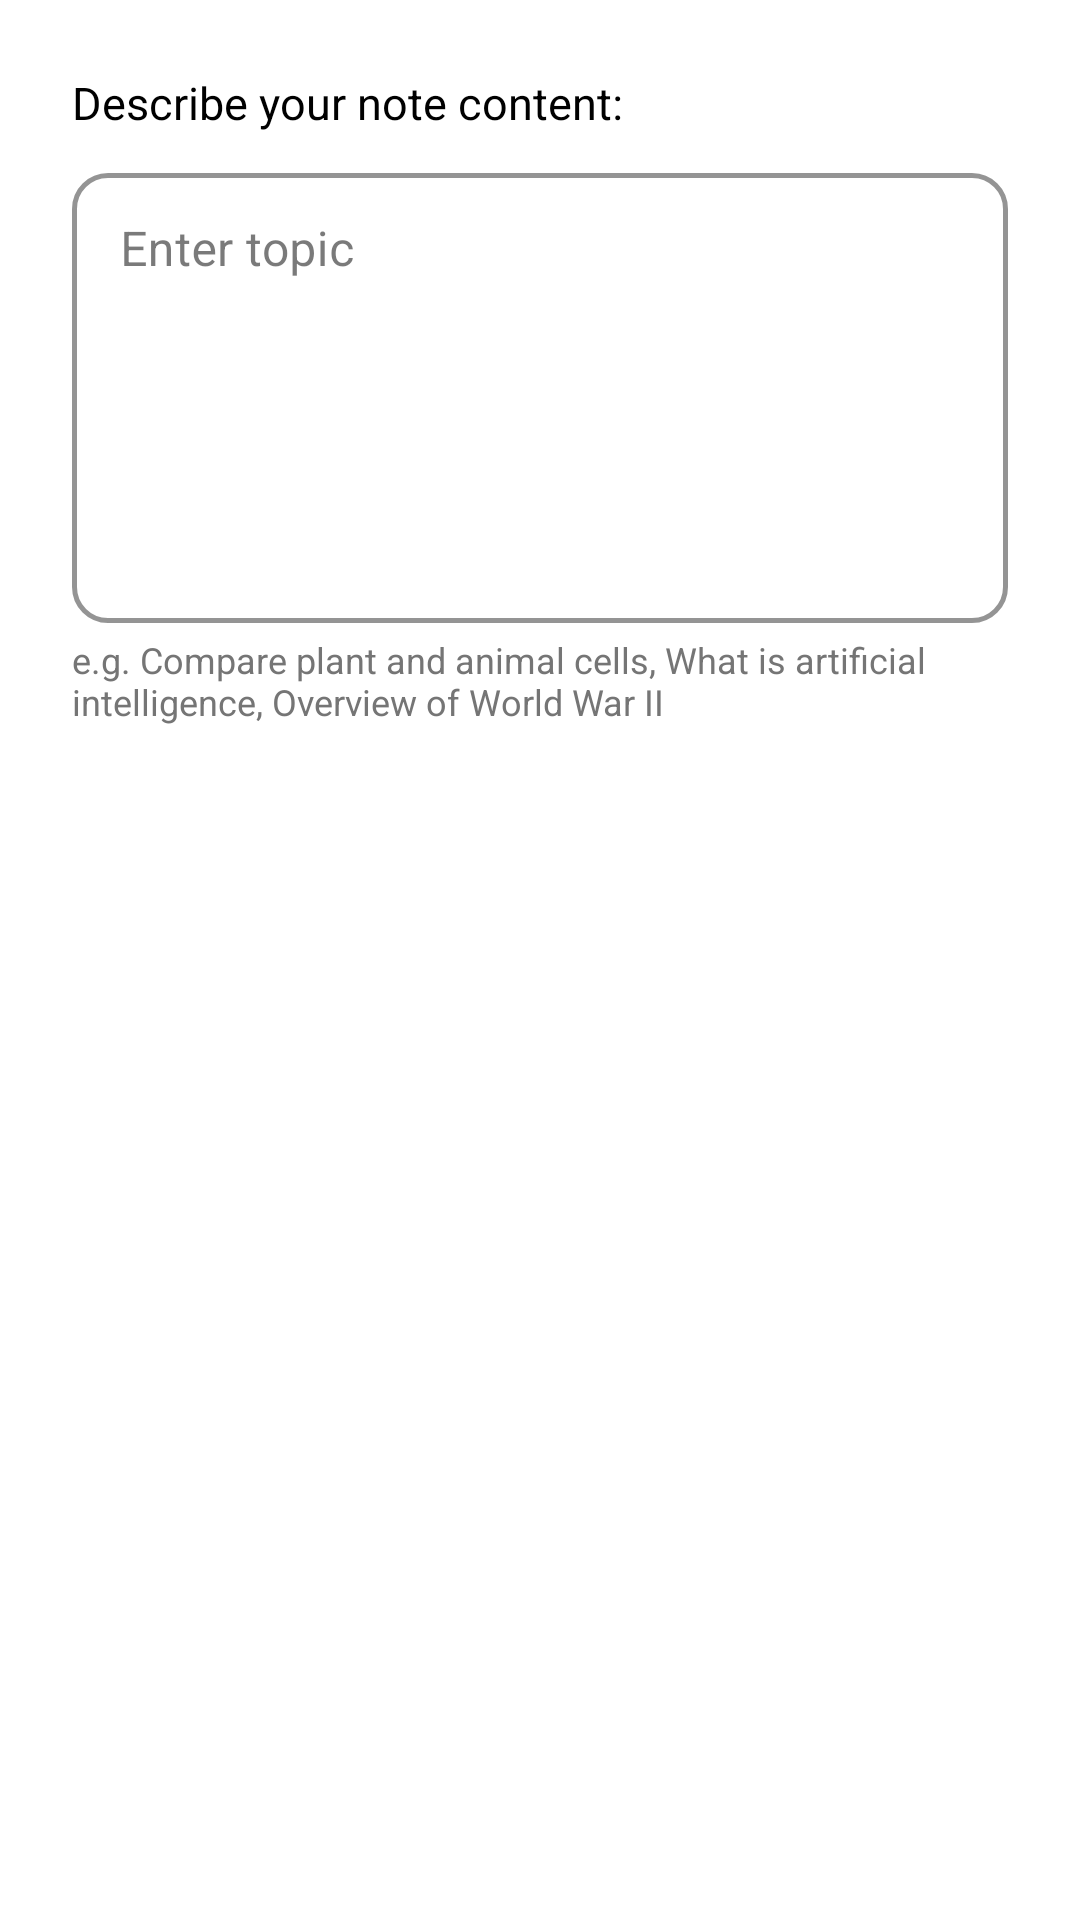

Android layout source for this screen:
<!-- AndroidManifest.xml: application theme Theme.QuizFragments -->
<!-- res/layout/dialog_ai_note.xml -->
<?xml version="1.0" encoding="utf-8"?>
<androidx.constraintlayout.widget.ConstraintLayout
    xmlns:android="http://schemas.android.com/apk/res/android"
    xmlns:app="http://schemas.android.com/apk/res-auto"
    android:layout_width="match_parent"
    android:layout_height="wrap_content"
    android:padding="24dp"
    android:background="@drawable/dialog_rounded_background">

    
    <TextView
        android:id="@+id/ai_dialog_title"
        android:layout_width="match_parent"
        android:layout_height="wrap_content"
        android:text="Describe your note content:"
        android:textSize="15sp"
        android:textColor="#000000"
        android:layout_marginBottom="20dp"
        app:layout_constraintTop_toTopOf="parent"
        app:layout_constraintStart_toStartOf="parent"
        app:layout_constraintEnd_toEndOf="parent"/>

    
    <com.google.android.material.textfield.TextInputLayout
        android:id="@+id/topic_input_layout"
        android:layout_width="match_parent"
        android:layout_height="wrap_content"
        android:layout_marginTop="8dp"
        android:hint="Enter topic"
        style="@style/Widget.MaterialComponents.TextInputLayout.OutlinedBox"
        app:boxCornerRadiusBottomEnd="12dp"
        app:boxCornerRadiusBottomStart="12dp"
        app:boxCornerRadiusTopEnd="12dp"
        app:boxCornerRadiusTopStart="12dp"
        app:boxStrokeWidth="1.5dp"
        app:boxStrokeColor="@color/design_default_color_primary"
        app:hintTextColor="@color/design_default_color_primary"
        app:endIconMode="clear_text"
        app:endIconTint="@color/design_default_color_primary"
        app:hintAnimationEnabled="true"
        app:hintEnabled="true"
        app:layout_constraintTop_toBottomOf="@id/ai_dialog_title"
        app:layout_constraintStart_toStartOf="parent"
        app:layout_constraintEnd_toEndOf="parent">

        <com.google.android.material.textfield.TextInputEditText
            android:id="@+id/et_note_topic"
            android:layout_width="match_parent"
            android:layout_height="150dp"
            android:gravity="top|start"
            android:inputType="textMultiLine"
            android:maxLines="6"
            android:minLines="3"
            android:textSize="16sp"
            android:paddingVertical="16dp"
            android:imeOptions="actionDone"/>
    </com.google.android.material.textfield.TextInputLayout>

    
    <TextView
        android:id="@+id/example_text"
        android:layout_width="match_parent"
        android:layout_height="wrap_content"
        android:text="e.g. Compare plant and animal cells, What is artificial intelligence, Overview of World War II "
        android:textSize="12sp"
        android:textColor="#757575"
        android:layout_marginTop="4dp"
        app:layout_constraintTop_toBottomOf="@id/topic_input_layout"
        app:layout_constraintStart_toStartOf="parent"
        app:layout_constraintEnd_toEndOf="parent"/>

</androidx.constraintlayout.widget.ConstraintLayout>
<!-- resources referenced by this layout -->
<resources>
  <!-- drawable dialog_rounded_background (drawable) -->
  <?xml version="1.0" encoding="utf-8"?>
  <shape xmlns:android="http://schemas.android.com/apk/res/android">
      <solid android:color="#FFFFFF" />
      <corners android:radius="16dp" />
      <padding
          android:left="16dp"
          android:top="16dp"
          android:right="16dp"
          android:bottom="16dp" />
  </shape>
  <style name="Theme.QuizFragments" parent="Base.Theme.QuizFragments" />
  <style name="Base.Theme.QuizFragments" parent="Theme.Material3.DayNight.NoActionBar">
          
          <item name="colorPrimary">@color/primary</item>
          <item name="colorPrimaryDark">@color/primary_dark</item>
          <item name="colorPrimaryVariant">@color/primary_dark</item>
          <item name="colorAccent">@color/accent</item>
          <item name="colorSecondary">@color/accent</item>
          <item name="colorOnSecondary">@color/white</item>
          <item name="colorSurface">@color/white</item>
          <item name="colorOnSurface">@color/primary_text</item>
          <item name="android:textColorPrimary">@color/primary_text</item>
          <item name="android:textColorSecondary">@color/secondary_text</item>
          
          <item name="colorControlNormal">@color/divider</item>
          <item name="android:navigationBarColor">@color/primary</item>
          <item name="android:statusBarColor">@color/primary_dark</item>
          <item name="android:windowBackground">@color/white</item>
          
          <item name="colorOnPrimary">@color/white</item>
          <item name="colorContainer">@color/accent</item>
          <item name="colorOnContainer">@color/white</item>
          
          <item name="bottomNavigationStyle">@style/Widget.App.BottomNavigationView</item>
      </style>
  <color name="primary">#3F51B5</color>
  <color name="primary_dark">#303F9F</color>
  <color name="accent">#FF4081</color>
  <color name="white">#FFFFFFFF</color>
  <color name="primary_text">#212121</color>
  <color name="secondary_text">#757575</color>
  <color name="divider">#BDBDBD</color>
  <style name="Widget.App.BottomNavigationView" parent="Widget.Material3.BottomNavigationView">
          <item name="materialThemeOverlay">@style/ThemeOverlay.App.BottomNavigationView</item>
      </style>
  <style name="ThemeOverlay.App.BottomNavigationView" parent="">
          <item name="colorSurface">@color/primary</item>
          <item name="colorOnSurfaceVariant">@color/white</item>
      </style>
</resources>
